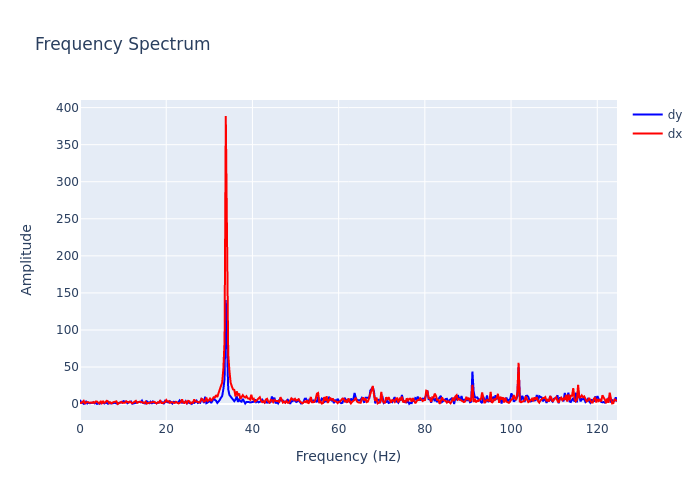

The data file committed next to this chart (first rows):
, frequency, dx, dy
0, 0.0, 2.047, 5.734
1, 0.2818, 1.405, 1.702
2, 0.5637, 2.853, 1.899
3, 0.8455, 4.467, 0.3111
4, 1.127, 0.4316, 0.7427
5, 1.409, 2.555, 3.285
6, 1.691, 2.733, 0.8221
7, 1.973, 1.871, 2.056
8, 2.255, 1.714, 1.115
9, 2.537, 2.24, 1.785
10, 2.818, 1.592, 1.471
11, 3.1, 2.783, 2.241
12, 3.382, 1.624, 0.9421
13, 3.664, 3.602, 1.587
14, 3.946, 3.361, 0.2286
15, 4.228, 1.845, 1.312
16, 4.51, 0.8224, 0.3846
17, 4.791, 4.072, 0.7974
18, 5.073, 1.195, 1.389
19, 5.355, 3.527, 2.618
20, 5.637, 1.67, 0.8064
21, 5.919, 2.61, 1.853
22, 6.201, 4.481, 1.543
23, 6.483, 3.726, 0.4954
24, 6.764, 1.149, 2.265
25, 7.046, 2.3, 0.8463
26, 7.328, 0.9439, 1.471
27, 7.61, 2.315, 1.012
28, 7.892, 2.473, 1.933
29, 8.174, 3.475, 1.723
30, 8.455, 3.765, 1.338
31, 8.737, 0.1379, 0.5137
32, 9.019, 1.166, 1.683
33, 9.301, 1.845, 1.751
34, 9.583, 3.007, 2.267
35, 9.865, 1.645, 3.239
36, 10.15, 2.113, 4.034
37, 10.43, 1.68, 3.013
38, 10.71, 3.866, 3.222
39, 10.99, 3.032, 1.14
40, 11.27, 2.053, 2.6
41, 11.56, 3.424, 2.675
42, 11.84, 2.421, 3.511
43, 12.12, 1.13, 0.5314
44, 12.4, 2.141, 0.9099
45, 12.68, 3.173, 1.633
46, 12.97, 4.355, 2.524
47, 13.25, 1.703, 2.642
48, 13.53, 3.022, 3.402
49, 13.81, 3.225, 2.941
50, 14.09, 3.08, 2.375
51, 14.37, 2.607, 4.602
52, 14.66, 2.374, 1.399
53, 14.94, 1.354, 0.7994
54, 15.22, 3.301, 0.7751
55, 15.5, 0.6164, 3.772
56, 15.78, 1.394, 1.97
57, 16.07, 1.805, 1.161
58, 16.35, 1.46, 3.079
59, 16.63, 1.73, 0.3256
... 383 more rows
